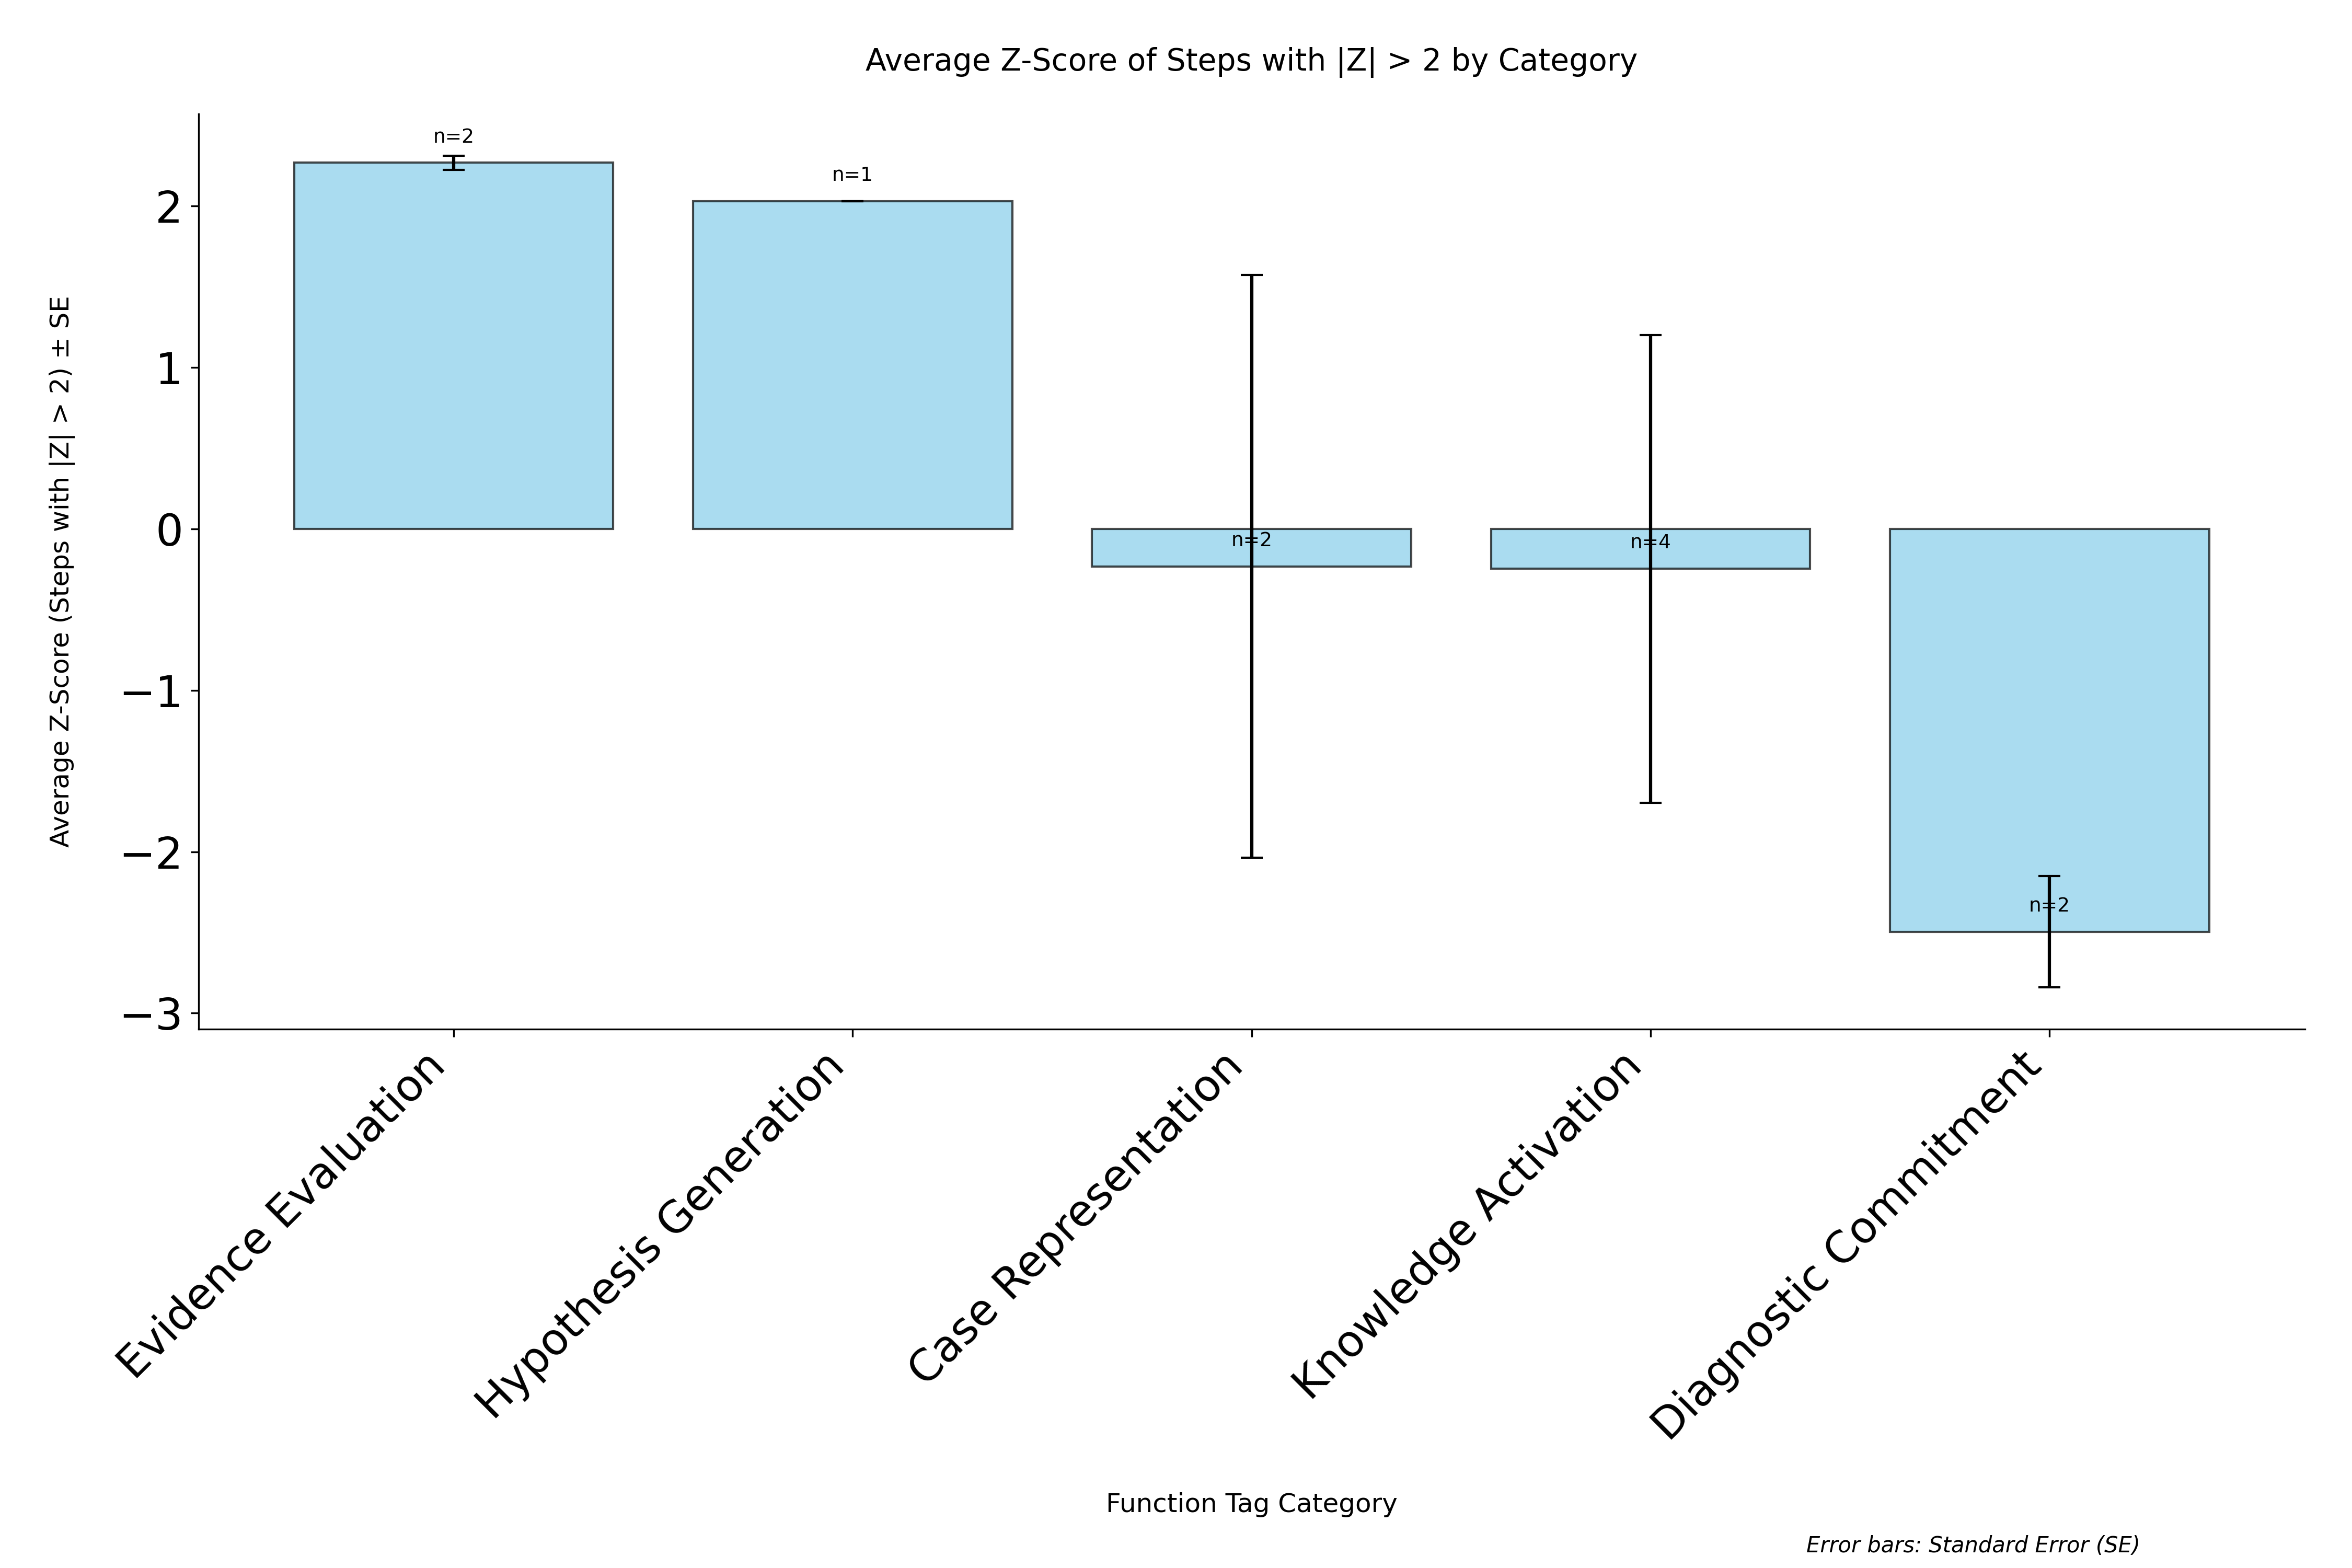

Data behind this chart, as committed beside it:
category, avg_zscore, std_zscore, standard_error, count
Evidence Evaluation, 2.269, 0.06205, 0.04388, 2
Hypothesis Generation, 2.03, 0.0, 0.0, 1
Case Representation, -0.2318, 2.553, 1.805, 2
Knowledge Activation, -0.2471, 2.897, 1.448, 4
Diagnostic Commitment, -2.496, 0.4876, 0.3448, 2
